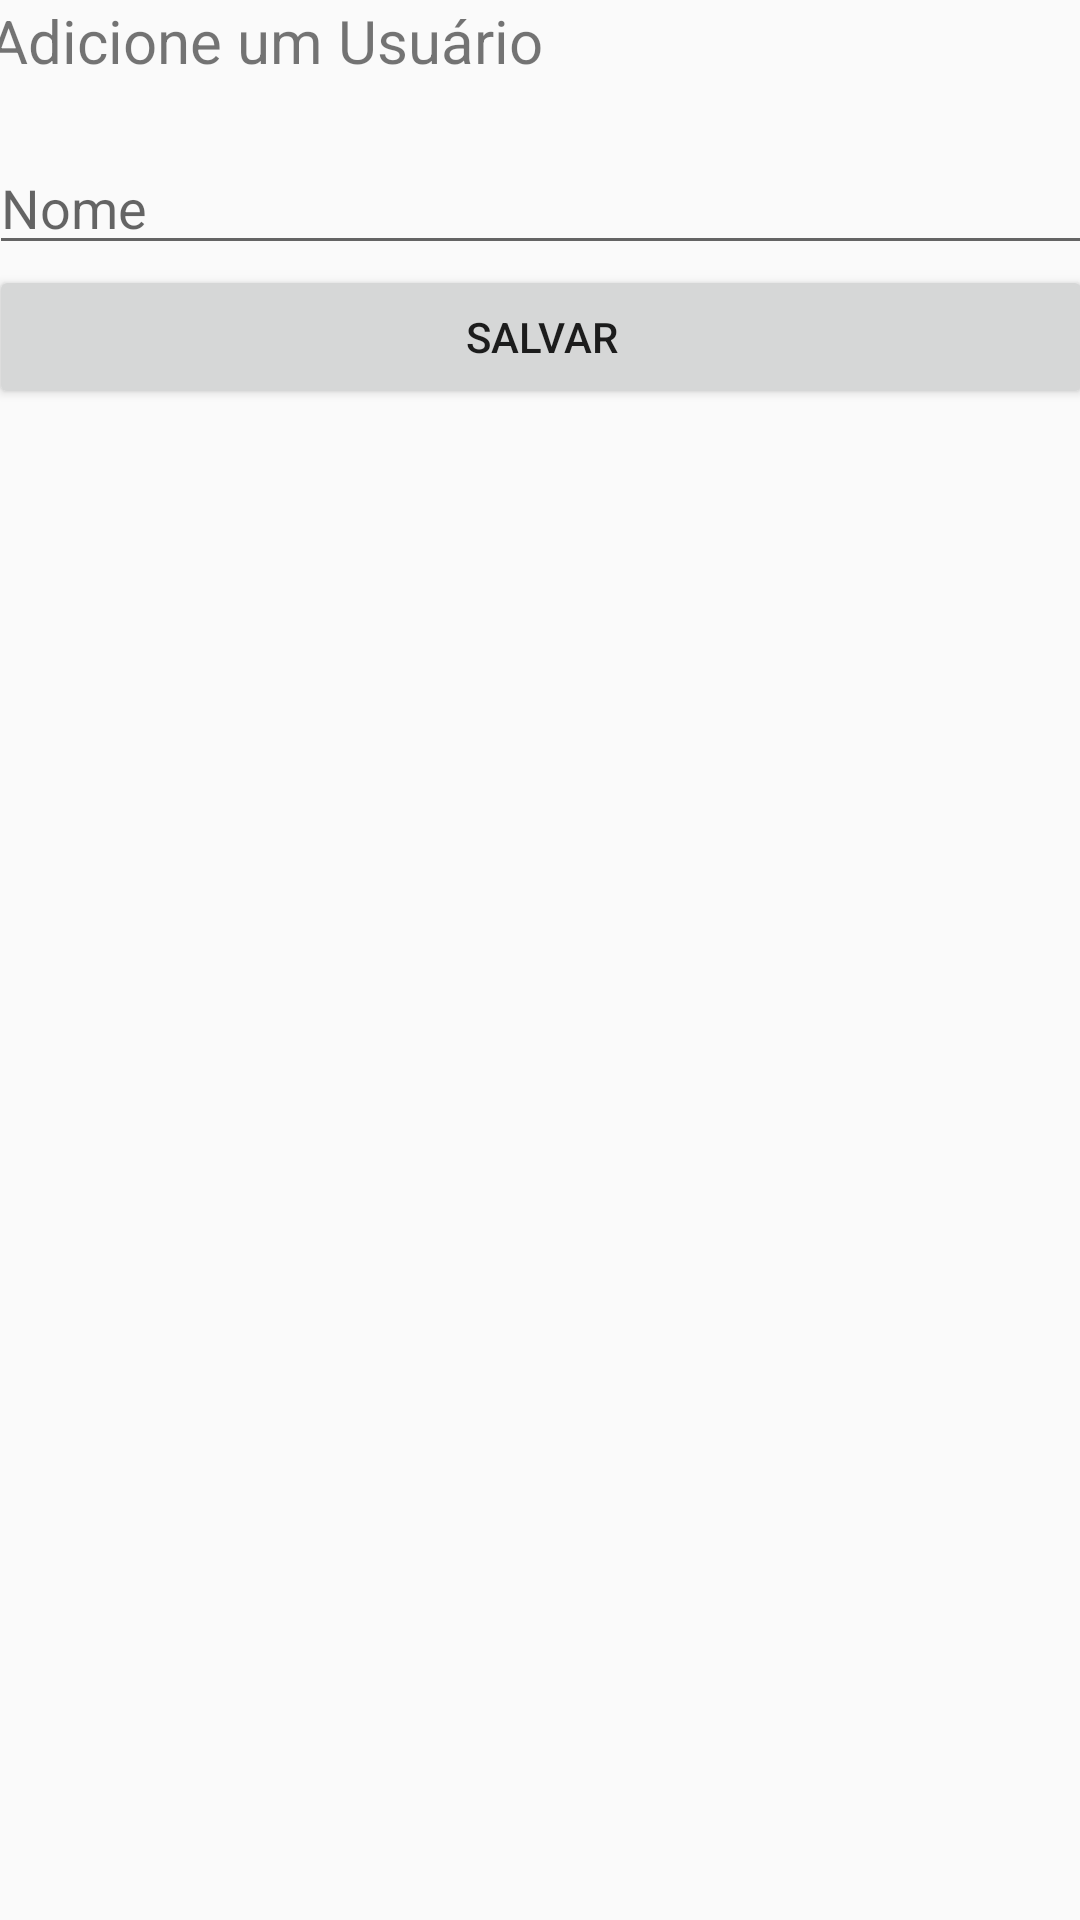

This screen was rendered from an Android layout file. Write that file and the resources it references.
<!-- AndroidManifest.xml: application theme AppTheme -->
<!-- res/layout/activity_add_user.xml -->
<?xml version="1.0" encoding="utf-8"?>
<android.support.constraint.ConstraintLayout xmlns:android="http://schemas.android.com/apk/res/android"
    xmlns:app="http://schemas.android.com/apk/res-auto"
    xmlns:tools="http://schemas.android.com/tools"
    android:layout_width="match_parent"
    android:layout_height="match_parent"
    tools:context="com.chat.matheus.chatnotification.activities.AddUserActivity">

    <LinearLayout
        android:layout_width="368dp"
        android:layout_height="495dp"
        android:orientation="vertical"
        app:layout_constraintEnd_toEndOf="parent"
        app:layout_constraintStart_toStartOf="parent"
        tools:layout_editor_absoluteY="8dp">

        <TextView
            android:id="@+id/textView2"
            android:layout_width="match_parent"
            android:layout_height="wrap_content"
            android:text="@string/addUser"
            android:textSize="20dp"/>

        <EditText
            android:id="@+id/userName"
            android:layout_width="match_parent"
            android:layout_height="wrap_content"
            android:layout_marginTop="20dp"
            android:ems="10"
            android:hint="@string/name"
            android:inputType="textPersonName" />

        <Button
            android:layout_width="match_parent"
            android:layout_height="wrap_content"
            android:onClick="salvar"
            android:text="@string/save" />
    </LinearLayout>

</android.support.constraint.ConstraintLayout>
<!-- resources referenced by this layout -->
<resources>
  <string name="addUser">Adicione um Usuário</string>
  <string name="name">Nome</string>
  <string name="save">Salvar</string>
  <style name="AppTheme" parent="Theme.AppCompat.Light.DarkActionBar">
          
          <item name="colorPrimary">@color/colorPrimary</item>
          <item name="colorPrimaryDark">@color/colorPrimaryDark</item>
          <item name="colorAccent">@color/colorAccent</item>
      </style>
  <!-- not gathered from this repository: default colours our renderer supplied (Android Studio template values) -->
  <color name="colorPrimary">#FF6200EE</color>
  <color name="colorPrimaryDark">#FF3700B3</color>
  <color name="colorAccent">#FF03DAC5</color>
</resources>
